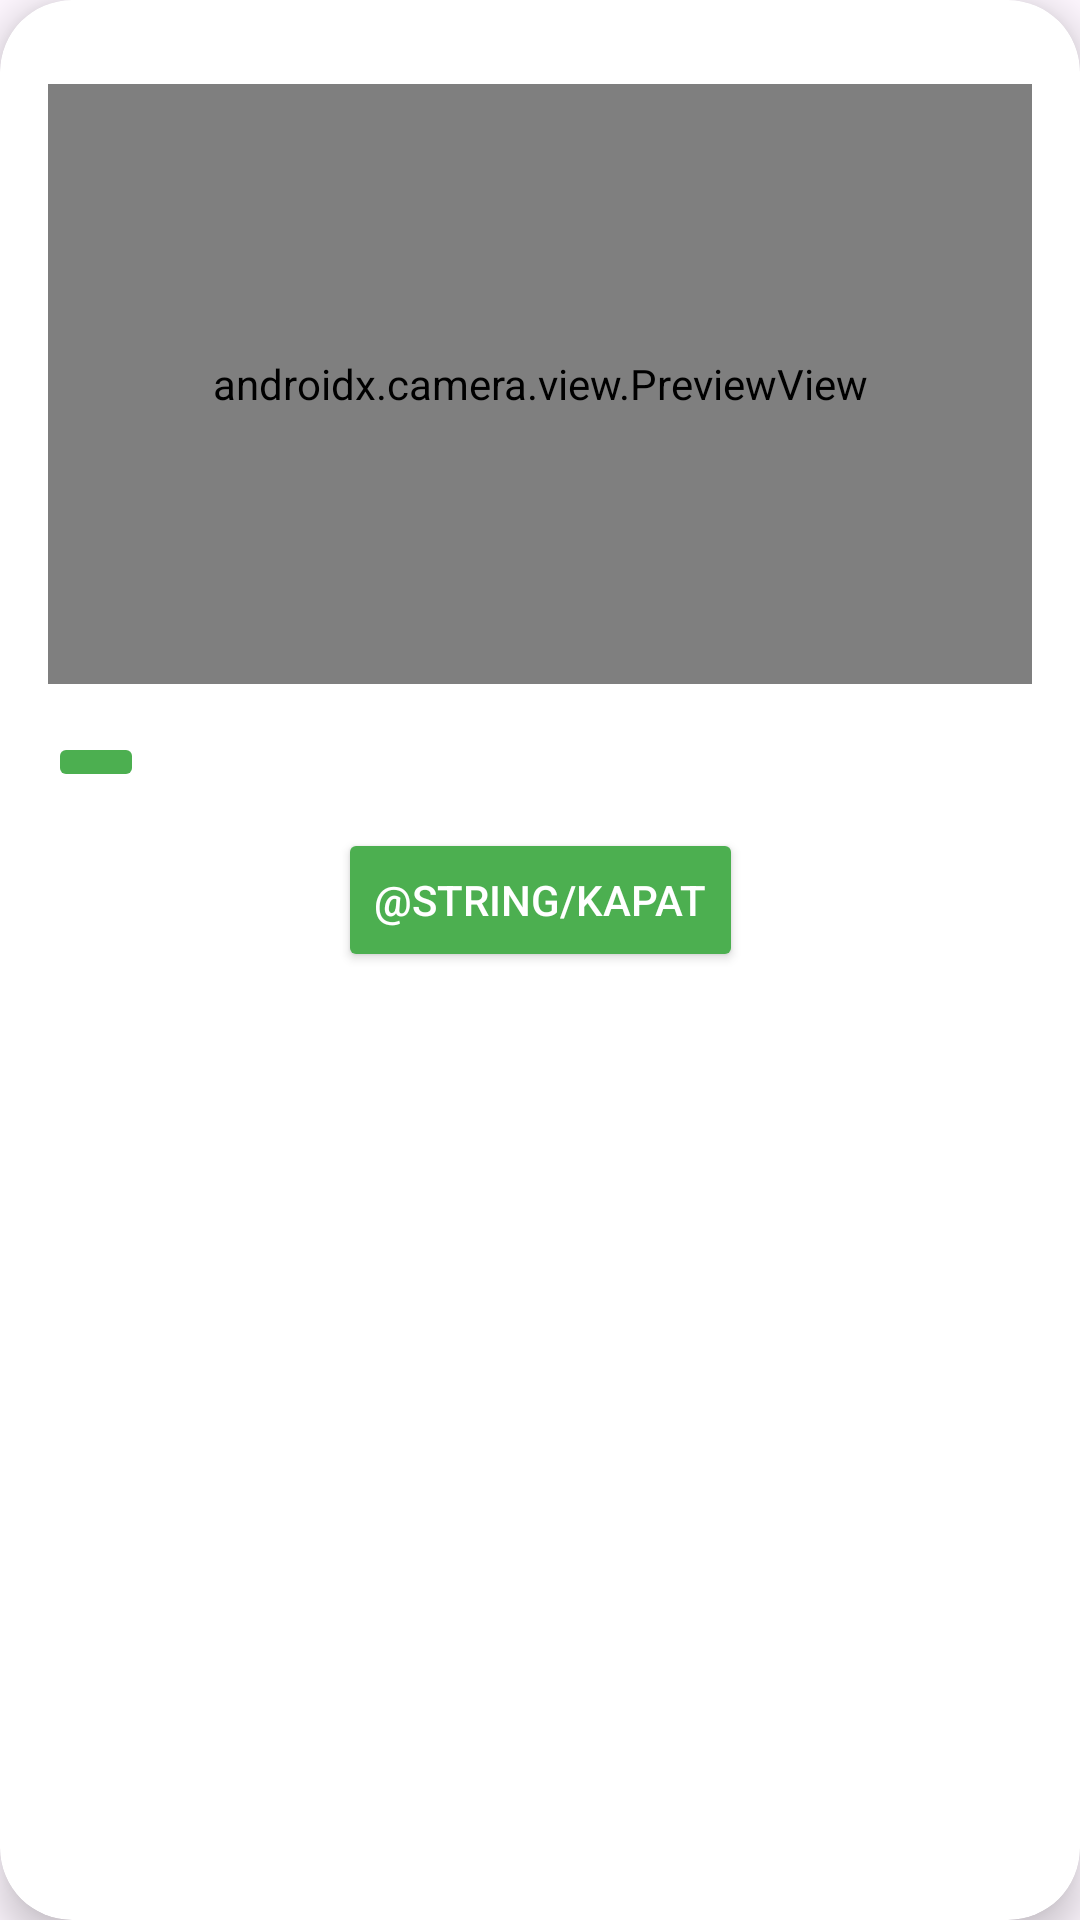

This screen was rendered from an Android layout file. Write that file and the resources it references.
<!-- AndroidManifest.xml: application theme Theme.Icimdekiler -->
<!-- res/layout/dialog_barkod_okuma.xml -->
<?xml version="1.0" encoding="utf-8"?>
<androidx.cardview.widget.CardView
    xmlns:android="http://schemas.android.com/apk/res/android"
    xmlns:app="http://schemas.android.com/apk/res-auto"
    xmlns:tools="http://schemas.android.com/tools"
    android:id="@+id/qrCardView"
    android:layout_width="match_parent"
    android:layout_height="wrap_content"
    android:layout_margin="16dp"
    app:cardCornerRadius="24dp"
    app:cardElevation="8dp">

    <androidx.constraintlayout.widget.ConstraintLayout
        android:layout_width="match_parent"
        android:layout_height="match_parent"
        android:padding="16dp">

        
        <androidx.camera.view.PreviewView
            android:id="@+id/previewView"
            android:layout_width="0dp"
            android:layout_height="200dp"
            android:layout_marginTop="12dp"
            android:layout_marginBottom="16dp"
            android:background="#2A2A2A"
            app:layout_constraintEnd_toEndOf="parent"
            app:layout_constraintStart_toStartOf="parent"
            app:layout_constraintTop_toTopOf="parent"
            app:scaleType="fitCenter" />

        
        <ImageButton
            android:id="@+id/btnFlashToggle"
            android:layout_width="wrap_content"
            android:layout_height="wrap_content"
            android:layout_marginTop="16dp"
            android:backgroundTint="#4CAF50"
            android:drawablePadding="8dp"
            android:paddingStart="16dp"
            android:paddingEnd="16dp"
            android:textColor="#FFFFFF"
            app:layout_constraintCircleRadius="60dp"
            app:layout_constraintStart_toStartOf="parent"
            app:layout_constraintTop_toBottomOf="@+id/previewView"
            app:srcCompat="@drawable/flashlight_on" />


        
        <Button
            android:id="@+id/btnClose"
            android:layout_width="wrap_content"
            android:layout_height="48dp"
            android:layout_marginTop="12dp"
            android:backgroundTint="#4CAF50"
            android:text="@string/kapat"
            android:textColor="#FFFFFF"
            app:layout_constraintEnd_toEndOf="parent"
            app:layout_constraintStart_toStartOf="parent"
            app:layout_constraintTop_toBottomOf="@+id/btnFlashToggle" />
    </androidx.constraintlayout.widget.ConstraintLayout>
</androidx.cardview.widget.CardView>
<!-- resources referenced by this layout -->
<resources>
  <string name="kapat">Close</string>
  <style name="Theme.Icimdekiler" parent="Base.Theme.Icimdekiler" />
  <style name="Base.Theme.Icimdekiler" parent="Theme.Material3.DayNight.NoActionBar">
          
          <item name="android:windowDrawsSystemBarBackgrounds">true</item>
          <item name="android:statusBarColor">@android:color/transparent</item>
          <item name="android:navigationBarColor">@android:color/transparent</item>
          <item name="android:windowTranslucentNavigation">true</item>
          <item name="android:fitsSystemWindows">false</item>
  
  
  
      </style>
</resources>
